The GitHub repository Aradhya-swami-S-S/OvaCare contains a labelled image folder "ultrasound" with 2 categories: normal, pcos. Examples follow, each with its label.

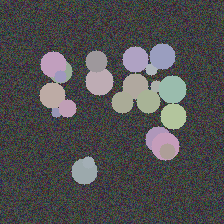
Label: pcos

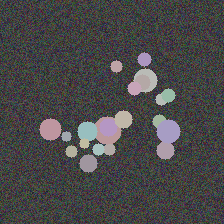
Label: pcos

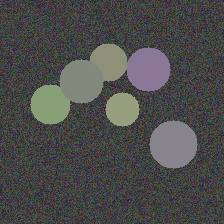
Label: normal

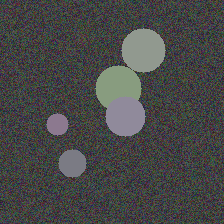
Label: normal

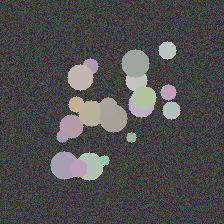
Label: pcos

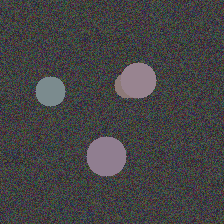
Label: normal
